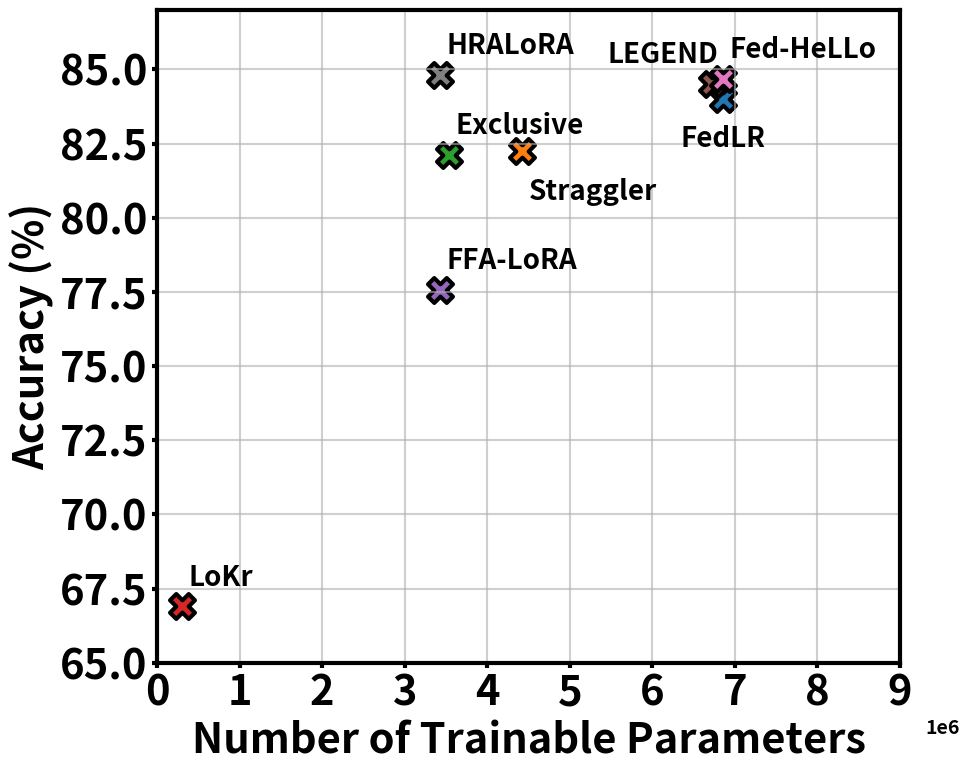

Reproduce this figure in Python.
import matplotlib.pyplot as plt
import numpy as np

# ===== Data =====
methods = [
    "FedLR", "Straggler", "Exclusive", "LoKr",
    "FFA-LoRA", "LEGEND", "Fed-HeLLo", "HRALoRA"
]

accuracy = np.array([
    84.01, 82.24, 82.11, 66.90,
    77.56, 84.50, 84.67, 84.81
])

num_params = np.array([
    6_856_704, 4_423_680, 3_538_944, 299_520,
    3_428_352, 6_718_464, 6_856_704, 3_428_352, 6_856_704
])

# Marker shapes (9 unique)
markers = ["X", "X", "X", "X", "X", "X", "X", "X", "X"]

# 9 distinct colors
colors = [
    "#1f77b4", "#ff7f0e", "#2ca02c", "#d62728",
    "#9467bd", "#8c564b", "#e377c2", "#7f7f7f", "#17becf"
]

# ===== Style =====
plt.rcParams.update({
    "font.size": 16,
    "font.weight": "bold",
    "axes.labelweight": "bold",
    "xtick.labelsize": 14,
    "ytick.labelsize": 14,
})

fig, ax = plt.subplots(figsize=(10, 8))

# Offsets for labels
dx = 80_000    # x offset for side labels
dy_up = 0.5    # y offset upward
dy_down = 0.9  # y offset downward

# ===== Plot points and labels =====
for i, name in enumerate(methods):
    x = num_params[i]
    y = accuracy[i]

    # Plot marker
    ax.scatter(
        x, y,
        marker=markers[i],
        s=320,                 # size
        color=colors[i],
        edgecolors="black",
        linewidths=3           # thick outline
    )

    # Custom label placement by method
    if name == "FedLR":
        # Under the marker, centered
        ax.text(
            x,
            y - dy_down,
            name,
            fontsize=20,
            fontweight="bold",
            ha="center",
            va="top"
        )
    elif name == "Straggler":
        # Down-right
        ax.text(
            x + dx,
            y - dy_down,
            name,
            fontsize=20,
            fontweight="bold",
            ha="left",
            va="top"
        )
    elif name == "LEGEND" :
        # Top-left
        ax.text(
            x + dx,
            y + dy_up,
            name,
            fontsize=20,
            fontweight="bold",
            ha="right",
            va="bottom"
        )
    else:
        # Default: top-right
        ax.text(
            x + dx,
            y + dy_up,
            name,
            fontsize=20,
            fontweight="bold",
            ha="left",
            va="bottom"
        )

# ===== Axes, limits, grid =====
ax.set_xlabel("Number of Trainable Parameters", fontsize=30, fontweight="bold")
ax.set_ylabel("Accuracy (%)", fontsize=30, fontweight="bold")
plt.xticks(fontsize=30, fontweight='bold')
plt.yticks(fontsize=30, fontweight='bold')

# Show x-axis up to 8e6
ax.set_xlim(0, 9_000_000)
ax.set_ylim(65, 87)
# Thick axis spines
for spine in ax.spines.values():
    spine.set_linewidth(3)


# Thick ticks
ax.tick_params(axis="both", width=3)

ax.grid(True, linewidth=1.5, alpha=0.6)

ax = plt.gca()
offset = ax.xaxis.get_offset_text()

offset.set_fontsize(14)          # increase size if needed
offset.set_x(1.08)                # shift horizontally (default often ~0)
offset.set_y(10)              # shift downward or upward


plt.tight_layout()
plt.savefig("accuracy_vs_params_custom_labels.pdf", format="pdf", bbox_inches="tight")
plt.show()
